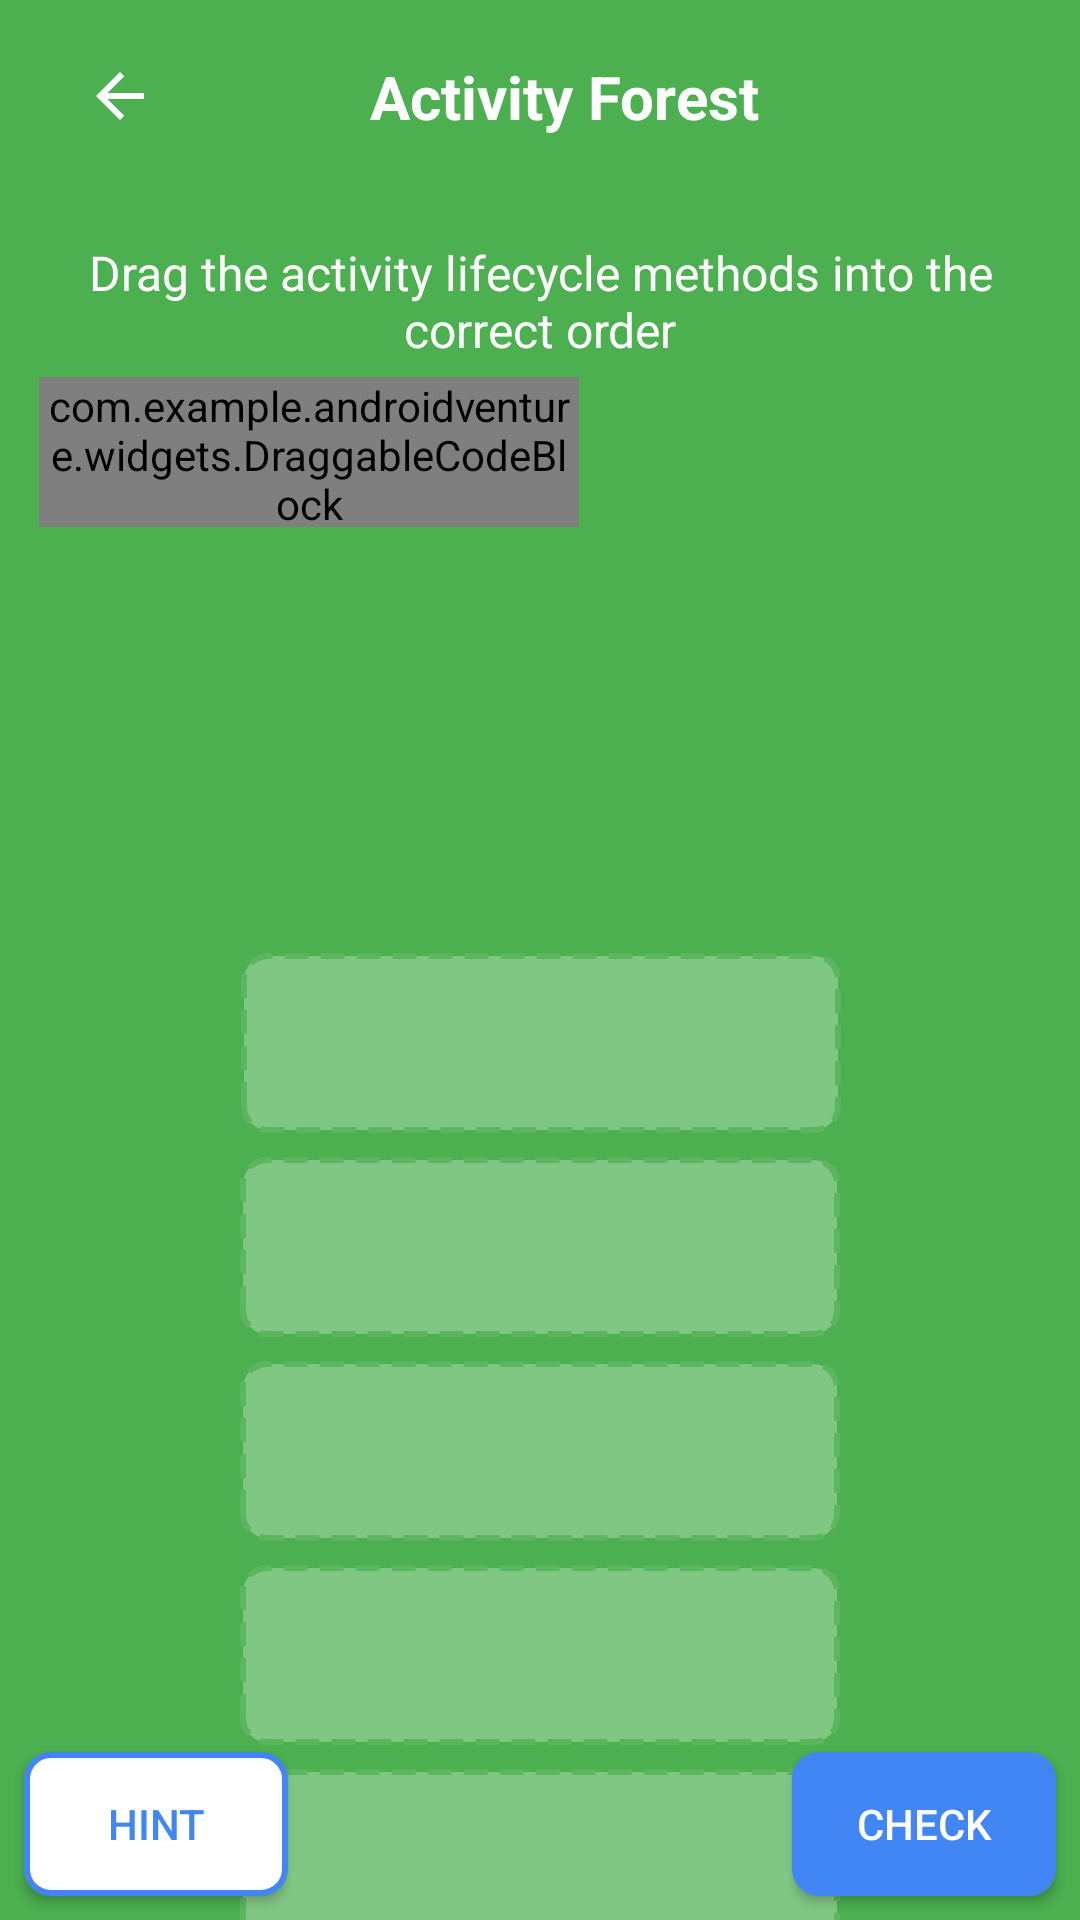

Produce the Android XML layout that renders to this screen, including the resource entries it uses.
<!-- AndroidManifest.xml: application theme Theme.AndroidVenture -->
<!-- res/layout/activity_forest_level.xml -->
<?xml version="1.0" encoding="utf-8"?>
<androidx.constraintlayout.widget.ConstraintLayout xmlns:android="http://schemas.android.com/apk/res/android"
    xmlns:app="http://schemas.android.com/apk/res-auto"
    xmlns:tools="http://schemas.android.com/tools"
    android:id="@+id/game_area"
    android:layout_width="match_parent"
    android:layout_height="match_parent"
    android:background="@color/level1_primary"
    tools:context=".levels.ActivityForestLevel">

    <androidx.appcompat.widget.Toolbar
        android:id="@+id/toolbar"
        android:layout_width="match_parent"
        android:layout_height="?attr/actionBarSize"
        android:background="@color/level1_primary"
        android:elevation="4dp"
        app:layout_constraintEnd_toEndOf="parent"
        app:layout_constraintStart_toStartOf="parent"
        app:layout_constraintTop_toTopOf="parent">

        <androidx.constraintlayout.widget.ConstraintLayout
            android:layout_width="match_parent"
            android:layout_height="match_parent">

            <ImageButton
                android:id="@+id/back_button"
                android:layout_width="48dp"
                android:layout_height="48dp"
                android:background="?attr/selectableItemBackgroundBorderless"
                android:contentDescription="@string/back"
                android:src="@drawable/ic_back"
                app:layout_constraintBottom_toBottomOf="parent"
                app:layout_constraintStart_toStartOf="parent"
                app:layout_constraintTop_toTopOf="parent"
                app:tint="@android:color/white" />

            <TextView
                android:id="@+id/level_title"
                android:layout_width="wrap_content"
                android:layout_height="wrap_content"
                android:text="@string/level_1_name"
                android:textColor="@android:color/white"
                android:textSize="20sp"
                android:textStyle="bold"
                app:layout_constraintBottom_toBottomOf="parent"
                app:layout_constraintEnd_toEndOf="parent"
                app:layout_constraintStart_toStartOf="parent"
                app:layout_constraintTop_toTopOf="parent" />
        </androidx.constraintlayout.widget.ConstraintLayout>
    </androidx.appcompat.widget.Toolbar>

    <TextView
        android:id="@+id/instruction_text"
        android:layout_width="0dp"
        android:layout_height="wrap_content"
        android:layout_marginStart="16dp"
        android:layout_marginTop="16dp"
        android:layout_marginEnd="16dp"
        android:gravity="center"
        android:text="Drag the activity lifecycle methods into the correct order"
        android:textColor="@android:color/white"
        android:textSize="16sp"
        app:layout_constraintEnd_toEndOf="parent"
        app:layout_constraintStart_toStartOf="parent"
        app:layout_constraintTop_toBottomOf="@+id/toolbar" />

    <ImageView
        android:id="@+id/lifecycle_map"
        android:layout_width="311dp"
        android:layout_height="137dp"
        android:layout_marginStart="32dp"
        android:layout_marginTop="16dp"
        android:layout_marginEnd="32dp"
        android:contentDescription="Activity Lifecycle Map"
        android:src="@drawable/activity_lifecycle_map"
        app:layout_constraintEnd_toEndOf="parent"
        app:layout_constraintStart_toStartOf="parent"
        app:layout_constraintTop_toBottomOf="@+id/instruction_text" />

    

    <View
        android:id="@+id/target_1"
        android:layout_width="200dp"
        android:layout_height="60dp"
        android:layout_marginTop="44dp"
        android:alpha="0.3"
        android:background="@drawable/target_area"
        app:layout_constraintEnd_toEndOf="parent"
        app:layout_constraintHorizontal_bias="0.502"
        app:layout_constraintStart_toStartOf="parent"
        app:layout_constraintTop_toBottomOf="@+id/lifecycle_map" />

    <View
        android:id="@+id/target_2"
        android:layout_width="200dp"
        android:layout_height="60dp"
        android:layout_marginTop="8dp"
        android:alpha="0.3"
        android:background="@drawable/target_area"
        app:layout_constraintEnd_toEndOf="parent"
        app:layout_constraintStart_toStartOf="parent"
        app:layout_constraintTop_toBottomOf="@+id/target_1" />

    <View
        android:id="@+id/target_3"
        android:layout_width="200dp"
        android:layout_height="60dp"
        android:layout_marginTop="8dp"
        android:alpha="0.3"
        android:background="@drawable/target_area"
        app:layout_constraintEnd_toEndOf="parent"
        app:layout_constraintStart_toStartOf="parent"
        app:layout_constraintTop_toBottomOf="@+id/target_2" />

    <View
        android:id="@+id/target_4"
        android:layout_width="200dp"
        android:layout_height="60dp"
        android:layout_marginTop="8dp"
        android:alpha="0.3"
        android:background="@drawable/target_area"
        app:layout_constraintEnd_toEndOf="parent"
        app:layout_constraintStart_toStartOf="parent"
        app:layout_constraintTop_toBottomOf="@+id/target_3" />

    <View
        android:id="@+id/target_5"
        android:layout_width="200dp"
        android:layout_height="60dp"
        android:layout_marginTop="8dp"
        android:alpha="0.3"
        android:background="@drawable/target_area"
        app:layout_constraintEnd_toEndOf="parent"
        app:layout_constraintStart_toStartOf="parent"
        app:layout_constraintTop_toBottomOf="@+id/target_4" />

    <View
        android:id="@+id/target_6"
        android:layout_width="200dp"
        android:layout_height="60dp"
        android:layout_marginTop="8dp"
        android:alpha="0.3"
        android:background="@drawable/target_area"
        app:layout_constraintEnd_toEndOf="parent"
        app:layout_constraintStart_toStartOf="parent"
        app:layout_constraintTop_toBottomOf="@+id/target_5" />

    
    

    <androidx.constraintlayout.widget.ConstraintLayout
        android:id="@+id/blocks_container"
        android:layout_width="match_parent"
        android:layout_height="wrap_content"
        android:layout_marginBottom="70dp"
        app:layout_constraintBottom_toBottomOf="parent"
        app:layout_constraintEnd_toEndOf="parent"
        app:layout_constraintStart_toStartOf="parent">

    </androidx.constraintlayout.widget.ConstraintLayout>

    
    <Button
        android:id="@+id/check_button"
        android:layout_width="wrap_content"
        android:layout_height="wrap_content"
        android:layout_marginEnd="8dp"
        android:layout_marginBottom="8dp"
        android:background="@drawable/button_primary"
        android:text="Check"
        android:textColor="@android:color/white"
        app:layout_constraintBottom_toBottomOf="parent"
        app:layout_constraintEnd_toEndOf="parent" />

    <Button
        android:id="@+id/hint_button"
        android:layout_width="wrap_content"
        android:layout_height="wrap_content"
        android:layout_marginStart="8dp"
        android:layout_marginBottom="8dp"
        android:background="@drawable/button_secondary"
        android:text="Hint"
        android:textColor="@color/colorPrimary"
        app:layout_constraintBottom_toBottomOf="parent"
        app:layout_constraintStart_toStartOf="parent" />

    <com.example.androidventure.widgets.DraggableCodeBlock
        android:id="@+id/block_ondestroy"
        android:layout_width="180dp"
        android:layout_height="50dp"
        android:text="onDestroy()"
        tools:layout_editor_absoluteX="210dp"
        tools:layout_editor_absoluteY="240dp" />

    <com.example.androidventure.widgets.DraggableCodeBlock
        android:id="@+id/block_onresume"
        android:layout_width="180dp"
        android:layout_height="50dp"
        android:text="onResume()"
        tools:layout_editor_absoluteX="13dp"
        tools:layout_editor_absoluteY="183dp" />

    <com.example.androidventure.widgets.DraggableCodeBlock
        android:id="@+id/block_onstop"
        android:layout_width="180dp"
        android:layout_height="50dp"
        android:text="onStop()"
        tools:layout_editor_absoluteX="13dp"
        tools:layout_editor_absoluteY="240dp" />

    <com.example.androidventure.widgets.DraggableCodeBlock
        android:id="@+id/block_onstart"
        android:layout_width="180dp"
        android:layout_height="50dp"
        android:text="onStart()"
        tools:layout_editor_absoluteX="210dp"
        tools:layout_editor_absoluteY="125dp" />

    <com.example.androidventure.widgets.DraggableCodeBlock
        android:id="@+id/block_onpause"
        android:layout_width="180dp"
        android:layout_height="50dp"
        android:text="onPause()"
        tools:layout_editor_absoluteX="210dp"
        tools:layout_editor_absoluteY="183dp" />

    <com.example.androidventure.widgets.DraggableCodeBlock
        android:id="@+id/block_oncreate"
        android:layout_width="180dp"
        android:layout_height="50dp"
        android:layout_marginStart="13dp"
        android:layout_marginTop="5dp"
        android:text="onCreate()"
        app:layout_constraintStart_toStartOf="parent"
        app:layout_constraintTop_toBottomOf="@+id/instruction_text" />

    
    <View
        android:id="@+id/confetti_overlay"
        android:layout_width="match_parent"
        android:layout_height="match_parent"
        android:background="@android:color/transparent"
        android:visibility="gone" />

    
    <LinearLayout
        android:id="@+id/hint_overlay"
        android:layout_width="match_parent"
        android:layout_height="wrap_content"
        android:orientation="horizontal"
        android:background="#CCFFFFFF"
        android:padding="16dp"
        android:gravity="center"
        android:visibility="gone"
        app:layout_constraintTop_toTopOf="parent"
        app:layout_constraintStart_toStartOf="parent"
        app:layout_constraintEnd_toEndOf="parent">
        <ImageView
            android:layout_width="24dp"
            android:layout_height="24dp"
            android:src="@android:drawable/ic_dialog_info"
            android:tint="@color/level1_primary"/>
        <TextView
            android:id="@+id/hint_text"
            android:layout_width="wrap_content"
            android:layout_height="wrap_content"
            android:layout_marginStart="8dp"
            android:textColor="@color/level1_primary"
            android:textSize="15sp"
            android:text="Hint goes here"/>
    </LinearLayout>

</androidx.constraintlayout.widget.ConstraintLayout>
<!-- resources referenced by this layout -->
<resources>
  <color name="colorPrimary">#4285F4</color>
  <color name="level1_primary">#4CAF50</color>
  <!-- drawable button_secondary (drawable) -->
  <?xml version="1.0" encoding="utf-8"?>
  <selector xmlns:android="http://schemas.android.com/apk/res/android">
      <item android:state_pressed="true">
          <shape android:shape="rectangle">
              <corners android:radius="8dp" />
              <solid android:color="#F0F0F0" />
              <stroke android:width="2dp" android:color="@color/colorPrimary" />
              <padding android:left="8dp" android:top="8dp" android:right="8dp" android:bottom="8dp" />
          </shape>
      </item>
      <item android:state_enabled="false">
          <shape android:shape="rectangle">
              <corners android:radius="8dp" />
              <solid android:color="#F5F5F5" />
              <stroke android:width="2dp" android:color="@color/colorDisabled" />
              <padding android:left="8dp" android:top="8dp" android:right="8dp" android:bottom="8dp" />
          </shape>
      </item>
      <item>
          <shape android:shape="rectangle">
              <corners android:radius="8dp" />
              <solid android:color="@color/buttonSecondary" />
              <stroke android:width="2dp" android:color="@color/colorPrimary" />
              <padding android:left="8dp" android:top="8dp" android:right="8dp" android:bottom="8dp" />
          </shape>
      </item>
  </selector>
  <!-- drawable ic_back (drawable) -->
  <?xml version="1.0" encoding="utf-8"?>
  <vector xmlns:android="http://schemas.android.com/apk/res/android"
      android:width="24dp"
      android:height="24dp"
      android:viewportWidth="24"
      android:viewportHeight="24">
  
      <path
          android:fillColor="#FFFFFF"
          android:pathData="M20,11H7.83l5.59-5.59L12,4l-8,8 8,8 1.41-1.41L7.83,13H20v-2z"/>
  </vector>
  <!-- drawable target_area (drawable) -->
  <?xml version="1.0" encoding="utf-8"?>
  <shape xmlns:android="http://schemas.android.com/apk/res/android"
      android:shape="rectangle">
      <solid android:color="#FFFFFF" />
      <corners android:radius="8dp" />
      <stroke
          android:width="2dp"
          android:color="@color/level1_secondary"
          android:dashWidth="8dp"
          android:dashGap="4dp" />
  </shape>
  <string name="back">BACK</string>
  <string name="level_1_name">Activity Forest</string>
  <style name="Theme.AndroidVenture" parent="Base.Theme.AndroidVenture" />
  <color name="colorPrimaryDark">#3367D6</color>
  <color name="colorDisabled">#9E9E9E</color>
  <color name="buttonSecondary">#FFFFFF</color>
  <color name="level1_secondary">#81C784</color>
  <style name="Base.Theme.AndroidVenture" parent="Theme.Material3.DayNight.NoActionBar">
          
          
      </style>
</resources>
